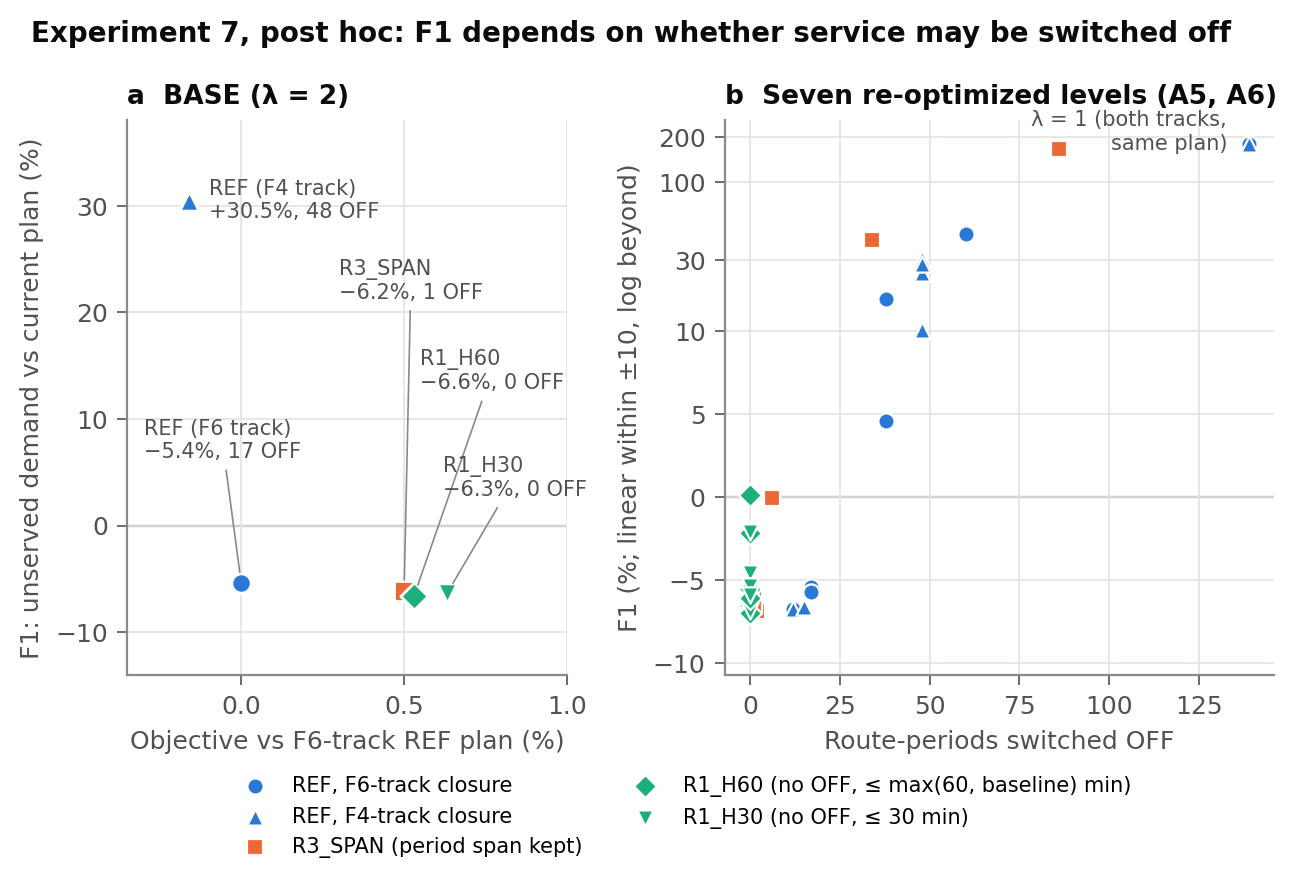

Data behind this chart, as committed beside it:
level, cell, track, f1_pct, n_off, objective, objective_vs_f6_ref_pct
BASE, REF, F6, -5.428, 17, 2940186, 0.0
BASE, R3_SPAN, F6, -6.152, 1, 2954895, 0.5003
BASE, R1_H60, F6, -6.571, 0, 2955801, 0.5311
BASE, R1_H30, F6, -6.315, 0, 2958795, 0.6329
BASE, REF, F4, 30.48, 48, 2935446, -0.1612
A5_LAM1, REF, F6, 181.7, 139, 1831272, 
A5_LAM1, R3_SPAN, F6, 167.4, 86, 1893026, 
A5_LAM1, R1_H60, F6, 0.1179, 0, 2363742, 
A5_LAM1, R1_H30, F6, -4.563, 0, 2368995, 
A5_LAM1, REF, F4, 181.7, 139, 1831272, 
A5_LAM4, REF, F6, -6.76, 12, 4110775, 
A5_LAM4, R3_SPAN, F6, -6.871, 2, 4120895, 
A5_LAM4, R1_H60, F6, -6.831, 0, 4122621, 
A5_LAM4, R1_H30, F6, -6.653, 0, 4126951, 
A5_LAM4, REF, F4, -6.769, 12, 4111047, 
A5_TP050, REF, F6, -5.736, 17, 2879791, 
A5_TP050, R3_SPAN, F6, -6.543, 1, 2894799, 
A5_TP050, R1_H60, F6, -6.999, 0, 2895696, 
A5_TP050, R1_H30, F6, -6.834, 0, 2898875, 
A5_TP050, REF, F4, -6.597, 15, 2880898, 
A5_TP200, REF, F6, 45.11, 60, 3027399, 
A5_TP200, R3_SPAN, F6, 41.15, 34, 3045771, 
A5_TP200, R1_H60, F6, -5.534, 0, 3055898, 
A5_TP200, R1_H30, F6, -5.339, 0, 3058208, 
A5_TP200, REF, F4, 24.55, 48, 3015248, 
A6_WALKSPD85, REF, F6, 16.57, 38, 2997414, 
A6_WALKSPD85, R3_SPAN, F6, 0.0215, 6, 3018183, 
A6_WALKSPD85, R1_H60, F6, -6.057, 0, 3019912, 
A6_WALKSPD85, R1_H30, F6, -5.894, 0, 3022717, 
A6_WALKSPD85, REF, F4, 28.3, 48, 2988914, 
A6_MAXWALK75, REF, F6, 4.584, 38, 3079475, 
A6_MAXWALK75, R3_SPAN, F6, -0.0588, 6, 3094446, 
A6_MAXWALK75, R1_H60, F6, -2.141, 0, 3094499, 
A6_MAXWALK75, R1_H30, F6, -2.111, 0, 3095626, 
A6_MAXWALK75, REF, F4, 10.23, 48, 3081648, 
